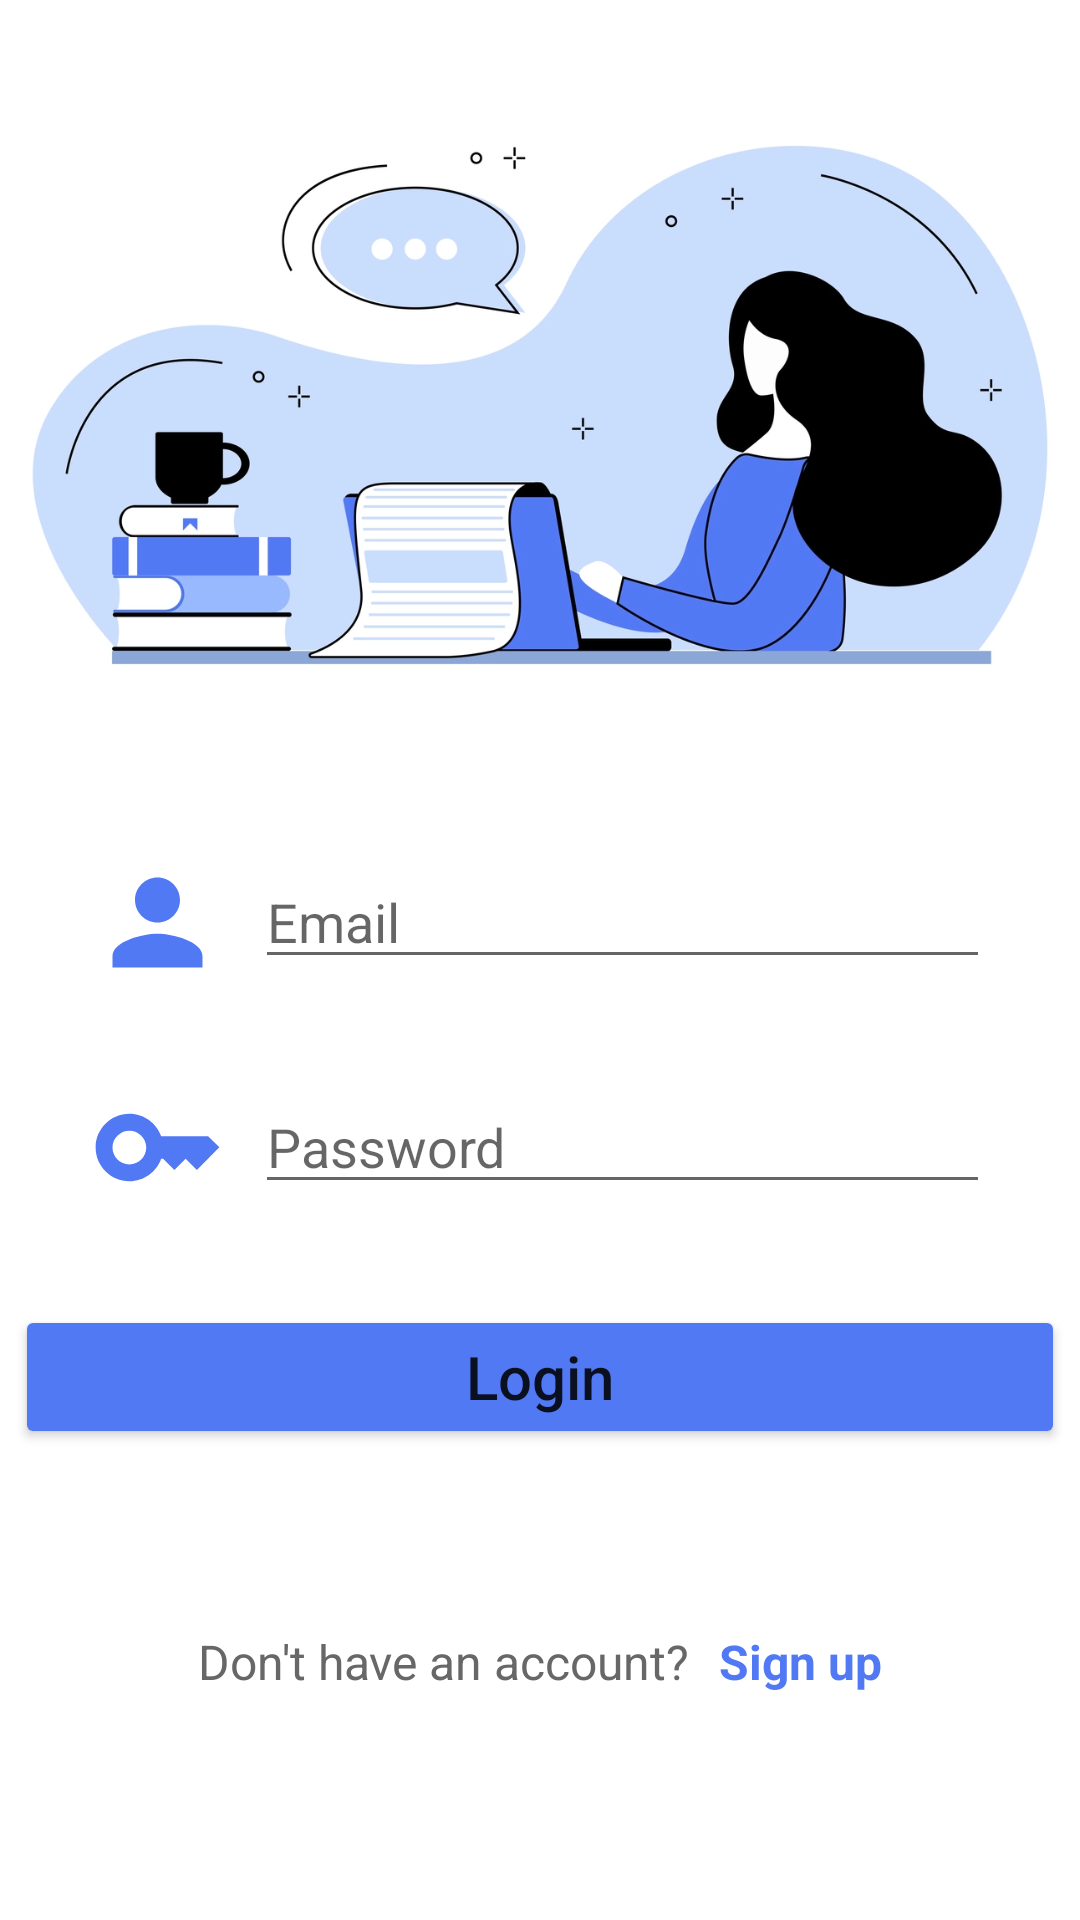

Write the Android layout XML for this screen, with the resource values it uses.
<!-- AndroidManifest.xml: application theme Theme.BlogApp -->
<!-- res/layout/fragment_login.xml -->
<?xml version="1.0" encoding="utf-8"?>
<LinearLayout xmlns:android="http://schemas.android.com/apk/res/android"
    xmlns:tools="http://schemas.android.com/tools"
    android:layout_width="match_parent"
    android:layout_height="match_parent"
    android:orientation="vertical"
    tools:context=".view.LoginFragment">
    <ImageView
        android:layout_width="match_parent"
        android:layout_height="270dp"
        android:src="@drawable/login_background"
        ></ImageView>
    <LinearLayout
        android:layout_width="match_parent"
        android:layout_height="wrap_content"
        android:orientation="horizontal"
        android:paddingVertical="15dp"
        android:paddingHorizontal="30dp"
        >
        <ImageView
            android:layout_width="45dp"
            android:layout_height="45dp"
            android:layout_gravity="center_vertical"
            android:src="@drawable/ic_baseline_person_24"
            android:layout_marginRight="10dp"
            ></ImageView>
        <EditText
            android:id="@+id/et_email"
            android:layout_width="match_parent"
            android:layout_height="wrap_content"
            android:hint="Email"
            android:textColor="@color/black"
            android:textSize="18sp"
            android:inputType="textEmailAddress"
            ></EditText>
    </LinearLayout>
    <LinearLayout
        android:layout_width="match_parent"
        android:layout_height="wrap_content"
        android:orientation="horizontal"
        android:paddingTop="15dp"
        android:paddingBottom="5dp"
        android:paddingHorizontal="30dp"
        >
        <ImageView
            android:layout_width="45dp"
            android:layout_height="45dp"
            android:layout_gravity="center_vertical"
            android:src="@drawable/ic_baseline_key_24"
            android:layout_marginRight="10dp"
            ></ImageView>
        <EditText
            android:id="@+id/et_password"
            android:layout_width="match_parent"
            android:layout_height="wrap_content"
            android:hint="Password"
            android:textColor="@color/black"
            android:textSize="18sp"
            android:inputType="textPassword"
            ></EditText>
    </LinearLayout>










    <Button
        android:id="@+id/btn_login"
        android:layout_width="350dp"
        android:layout_height="wrap_content"
        android:layout_gravity="center"
        android:text="Login"
        android:textSize="20sp"
        android:textAllCaps="false"
        android:backgroundTint="@color/main_color"
        android:layout_marginTop="25dp"
        ></Button>
    <LinearLayout
        android:layout_width="wrap_content"
        android:layout_height="wrap_content"
        android:orientation="horizontal"
        android:layout_gravity="center"
        android:layout_marginTop="60dp"
        >
        <TextView
            android:layout_width="wrap_content"
            android:layout_height="wrap_content"
            android:text="Don't have an account?"
            android:textSize="16sp"
            android:textColor="#676767"
            android:layout_marginEnd="10dp"
            ></TextView>
        <TextView
            android:id="@+id/tv_signup"
            android:layout_width="wrap_content"
            android:layout_height="wrap_content"
            android:text="Sign up"
            android:textSize="16sp"
            android:textColor="@color/main_color"
            android:textStyle="bold"
            ></TextView>
    </LinearLayout>
</LinearLayout>
<!-- resources referenced by this layout -->
<resources>
  <color name="black">#212A3E</color>
  <color name="main_color">#5279F4</color>
  <!-- drawable ic_baseline_key_24 (drawable) -->
  <vector android:height="24dp" android:tint="#5279F4"
      android:viewportHeight="24" android:viewportWidth="24"
      android:width="24dp" xmlns:android="http://schemas.android.com/apk/res/android">
      <path android:fillColor="@android:color/white" android:pathData="M21,10h-8.35C11.83,7.67 9.61,6 7,6c-3.31,0 -6,2.69 -6,6s2.69,6 6,6c2.61,0 4.83,-1.67 5.65,-4H13l2,2l2,-2l2,2l4,-4.04L21,10zM7,15c-1.65,0 -3,-1.35 -3,-3c0,-1.65 1.35,-3 3,-3s3,1.35 3,3C10,13.65 8.65,15 7,15z"/>
  </vector>
  <!-- drawable ic_baseline_person_24 (drawable) -->
  <vector android:height="24dp" android:tint="#5279F4"
      android:viewportHeight="24" android:viewportWidth="24"
      android:width="24dp" xmlns:android="http://schemas.android.com/apk/res/android">
      <path android:fillColor="@android:color/white" android:pathData="M12,12c2.21,0 4,-1.79 4,-4s-1.79,-4 -4,-4 -4,1.79 -4,4 1.79,4 4,4zM12,14c-2.67,0 -8,1.34 -8,4v2h16v-2c0,-2.66 -5.33,-4 -8,-4z"/>
  </vector>
  <!-- drawable login_background: png bitmap (drawable, 60552 bytes) -->
  <style name="Theme.BlogApp" parent="Theme.MaterialComponents.DayNight.DarkActionBar">
          
          <item name="colorPrimary">@color/main_color</item>
          <item name="colorPrimaryVariant">@color/purple_700</item>
          <item name="colorOnPrimary">@color/white</item>
          
          <item name="colorSecondary">@color/teal_200</item>
          <item name="colorSecondaryVariant">@color/teal_700</item>
          <item name="colorOnSecondary">@color/black</item>
          
          <item name="android:statusBarColor">?attr/colorPrimaryVariant</item>
          
          <item name="colorAccent">#52B8E6</item>
      </style>
  <color name="purple_700">#FF3700B3</color>
  <color name="white">#FFFFFFFF</color>
  <color name="teal_200">#FF03DAC5</color>
  <color name="teal_700">#FF018786</color>
</resources>
